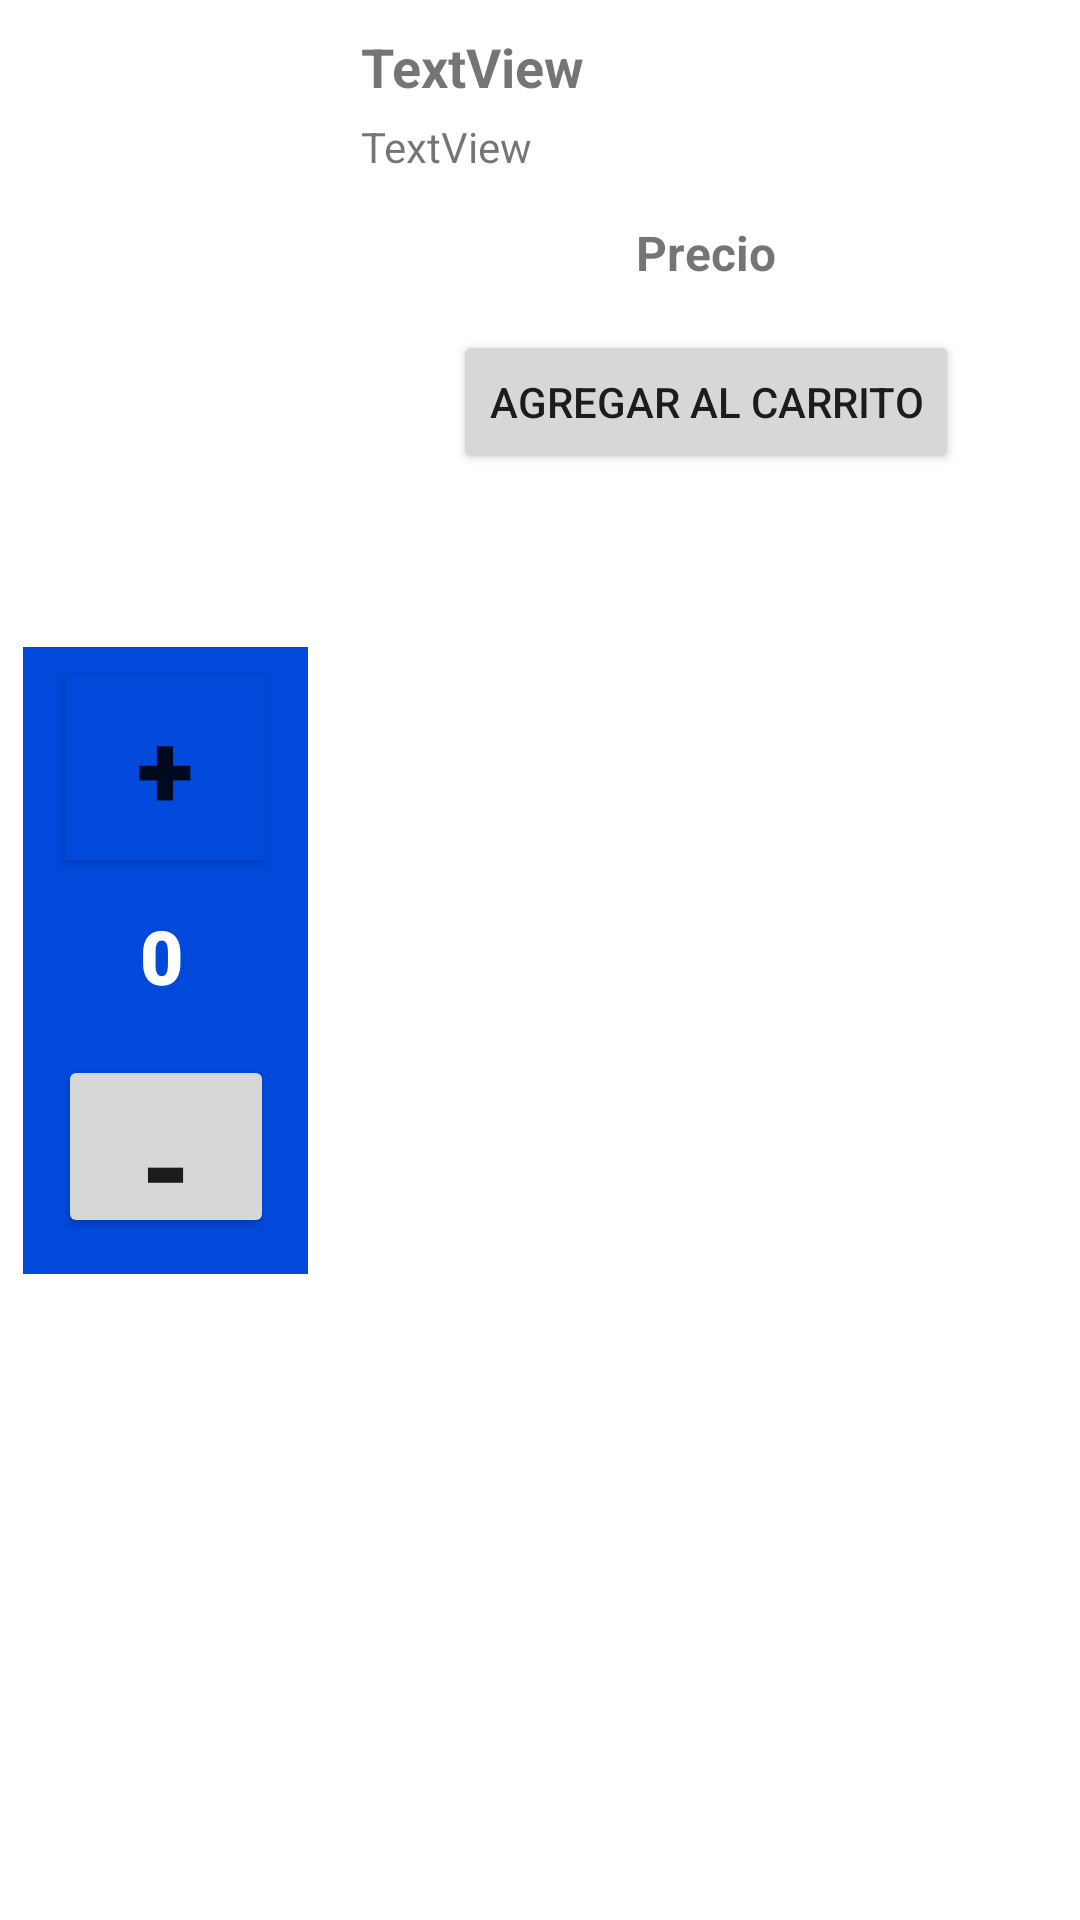

Reconstruct the res/layout file that produces this screen, plus the resources it refers to.
<!-- AndroidManifest.xml: application theme Theme.ProyectoPOO -->
<!-- res/layout/add_product_shoppingcart_view.xml -->
<?xml version="1.0" encoding="utf-8"?>
<androidx.constraintlayout.widget.ConstraintLayout xmlns:android="http://schemas.android.com/apk/res/android"
    xmlns:app="http://schemas.android.com/apk/res-auto"
    xmlns:tools="http://schemas.android.com/tools"
    android:layout_width="match_parent"
    android:layout_height="wrap_content">

    <TextView
        android:id="@+id/productNameAddCar"
        android:layout_width="0dp"
        android:layout_height="wrap_content"
        android:layout_marginStart="10dp"
        android:layout_marginLeft="10dp"
        android:layout_marginTop="10dp"
        android:layout_marginEnd="10dp"
        android:layout_marginRight="10dp"
        android:text="TextView"
        android:textSize="18sp"
        android:textStyle="bold"
        app:layout_constraintEnd_toEndOf="parent"
        app:layout_constraintStart_toStartOf="@+id/guideline14"
        app:layout_constraintTop_toTopOf="parent" />

    <TextView
        android:id="@+id/productDescriptionAddCar"
        android:layout_width="0dp"
        android:layout_height="wrap_content"
        android:layout_marginStart="10dp"
        android:layout_marginLeft="10dp"
        android:layout_marginTop="5dp"
        android:layout_marginEnd="10dp"
        android:layout_marginRight="10dp"
        android:autoSizeTextType="uniform"
        android:text="TextView"
        android:textSize="14sp"
        app:layout_constraintEnd_toEndOf="parent"
        app:layout_constraintStart_toStartOf="@+id/guideline14"
        app:layout_constraintTop_toBottomOf="@+id/productNameAddCar" />

    <TextView
        android:id="@+id/priceAllAddCar"
        android:layout_width="wrap_content"
        android:layout_height="wrap_content"
        android:layout_marginStart="25dp"
        android:layout_marginLeft="25dp"
        android:layout_marginTop="15dp"
        android:layout_marginEnd="25dp"
        android:layout_marginRight="25dp"
        android:text="Precio"
        android:textSize="16sp"
        android:textStyle="normal|bold"
        app:layout_constraintEnd_toEndOf="parent"
        app:layout_constraintStart_toStartOf="@+id/guideline14"
        app:layout_constraintTop_toBottomOf="@+id/productDescriptionAddCar" />

    <ImageView
        android:id="@+id/imageView"
        android:layout_width="95dp"
        android:layout_height="209dp"
        android:layout_marginTop="10dp"
        android:layout_marginBottom="10dp"
        android:background="@color/blue"
        app:layout_constraintBottom_toTopOf="@+id/guideline15"
        app:layout_constraintEnd_toStartOf="@+id/guideline14"
        app:layout_constraintStart_toStartOf="parent"
        app:layout_constraintTop_toTopOf="parent" />

    <TextView
        android:id="@+id/productAmountAddCar"
        android:layout_width="60dp"
        android:layout_height="35dp"
        android:fontFamily="sans-serif-black"
        android:gravity="center_horizontal"
        android:text="0"
        android:textAlignment="center"
        android:textColor="@color/white"
        android:textDirection="firstStrong"
        android:textSize="25dp"
        android:textStyle="bold"
        app:layout_constraintBottom_toTopOf="@+id/buttonLessAddCar"
        app:layout_constraintEnd_toEndOf="@+id/imageView"
        app:layout_constraintHorizontal_bias="0.457"
        app:layout_constraintStart_toStartOf="@+id/imageView"
        app:layout_constraintTop_toBottomOf="@+id/buttonAddAddCar" />

    <Button
        android:id="@+id/buttonAddAddCar"
        android:layout_width="67dp"
        android:layout_height="62dp"
        android:background="@color/blue"
        android:fontFamily="sans-serif-black"
        android:text="+"
        android:textDirection="firstStrong"
        android:textSize="35dp"
        app:layout_constraintBottom_toBottomOf="@+id/imageView"
        app:layout_constraintEnd_toEndOf="@+id/imageView"
        app:layout_constraintStart_toStartOf="@+id/imageView"
        app:layout_constraintTop_toTopOf="@+id/imageView"
        app:layout_constraintVertical_bias="0.061" />

    <Button
        android:id="@+id/buttonLessAddCar"
        android:layout_width="72dp"
        android:layout_height="61dp"
        android:fontFamily="sans-serif-black"
        android:text="-"
        android:textDirection="firstStrong"
        android:textSize="40dp"
        app:layout_constraintBottom_toBottomOf="@+id/imageView"
        app:layout_constraintEnd_toEndOf="@+id/imageView"
        app:layout_constraintStart_toStartOf="@+id/imageView"
        app:layout_constraintTop_toTopOf="@+id/imageView"
        app:layout_constraintVertical_bias="0.918" />

    <androidx.constraintlayout.widget.Guideline
        android:id="@+id/guideline14"
        android:layout_width="wrap_content"
        android:layout_height="wrap_content"
        android:orientation="vertical"
        app:layout_constraintGuide_percent="0.30656934" />

    <androidx.constraintlayout.widget.Guideline
        android:id="@+id/guideline15"
        android:layout_width="wrap_content"
        android:layout_height="wrap_content"
        android:orientation="horizontal"
        app:layout_constraintGuide_percent="1.0" />

    <androidx.constraintlayout.widget.Guideline
        android:id="@+id/guideline16"
        android:layout_width="wrap_content"
        android:layout_height="wrap_content"
        android:orientation="horizontal"
        app:layout_constraintGuide_percent="0.92" />

    <Button
        android:id="@+id/addProductAddCart"
        android:layout_width="wrap_content"
        android:layout_height="wrap_content"
        android:layout_marginStart="20dp"
        android:layout_marginLeft="20dp"
        android:layout_marginTop="15dp"
        android:layout_marginEnd="20dp"
        android:layout_marginRight="20dp"
        android:text="agregar al carrito"
        app:layout_constraintEnd_toEndOf="parent"
        app:layout_constraintStart_toStartOf="@+id/guideline14"
        app:layout_constraintTop_toBottomOf="@+id/priceAllAddCar" />


</androidx.constraintlayout.widget.ConstraintLayout>
<!-- resources referenced by this layout -->
<resources>
  <color name="blue">#0049DB</color>
  <color name="white">#FFFFFFFF</color>
  <style name="Theme.ProyectoPOO" parent="Theme.MaterialComponents.DayNight.DarkActionBar">
          
          <item name="colorPrimary">@color/blue</item>
          <item name="colorPrimaryVariant">@color/blue</item>
          <item name="colorOnPrimary">@color/white</item>
          
          <item name="colorSecondary">@color/teal_200</item>
          <item name="colorSecondaryVariant">@color/teal_700</item>
          <item name="colorOnSecondary">@color/black</item>
          
          <item name="android:statusBarColor" tools:targetApi="l">?attr/colorPrimaryVariant</item>
          
      </style>
  <color name="teal_200">#FF03DAC5</color>
  <color name="teal_700">#FF018786</color>
  <color name="black">#FF000000</color>
</resources>
